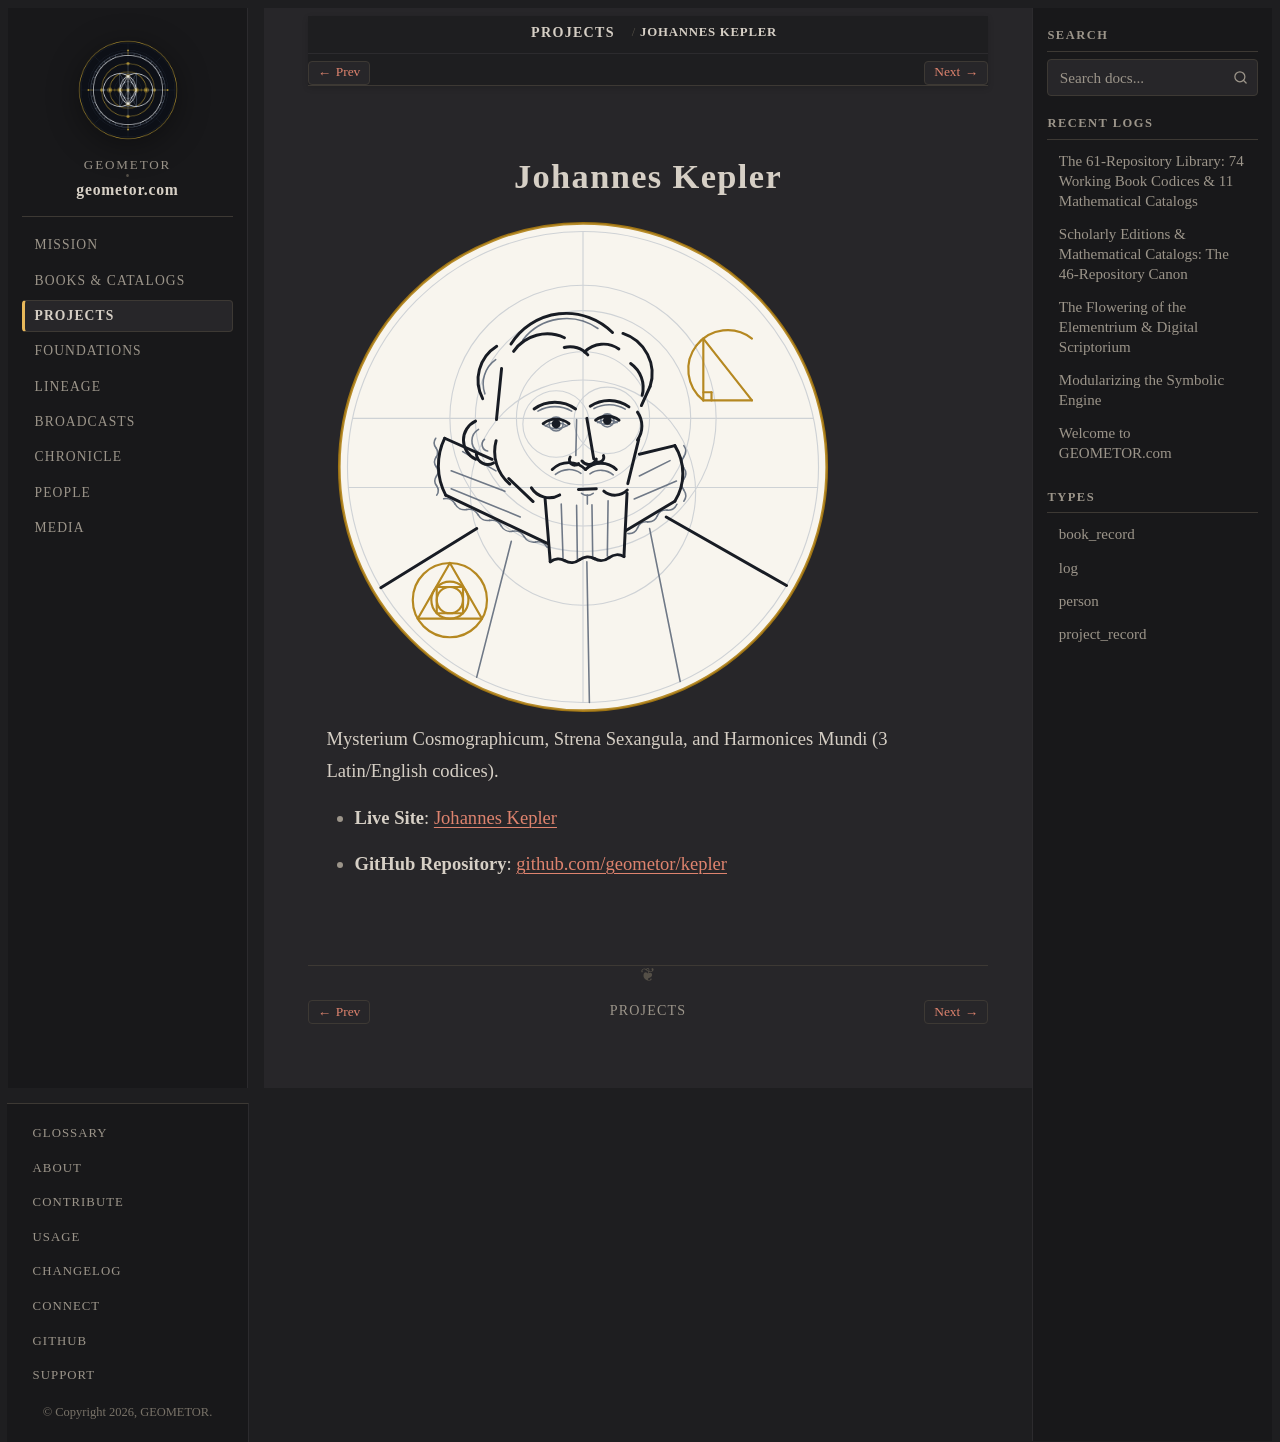

repository: geometor/geometor.com · page: projects/repo_kepler.html · generator: sphinx

:type: project_record
:era: Digital Scriptorium & Noetics
:native_title: geometor/kepler
:languages: Latin, English
:site_url: https://geometor.github.io/kepler/
:github_url: https://github.com/geometor/kepler
:excerpt: Mysterium Cosmographicum, Strena Sexangula, and Harmonices Mundi (3 Latin/English codices).

Johannes Kepler
===============

.. image:: /_static/medallions/kepler.svg
   :alt: Johannes Kepler Medallion

Mysterium Cosmographicum, Strena Sexangula, and Harmonices Mundi (3 Latin/English codices).

* **Live Site**: `Johannes Kepler <https://geometor.github.io/kepler/>`_
* **GitHub Repository**: `github.com/geometor/kepler <https://github.com/geometor/kepler>`_
